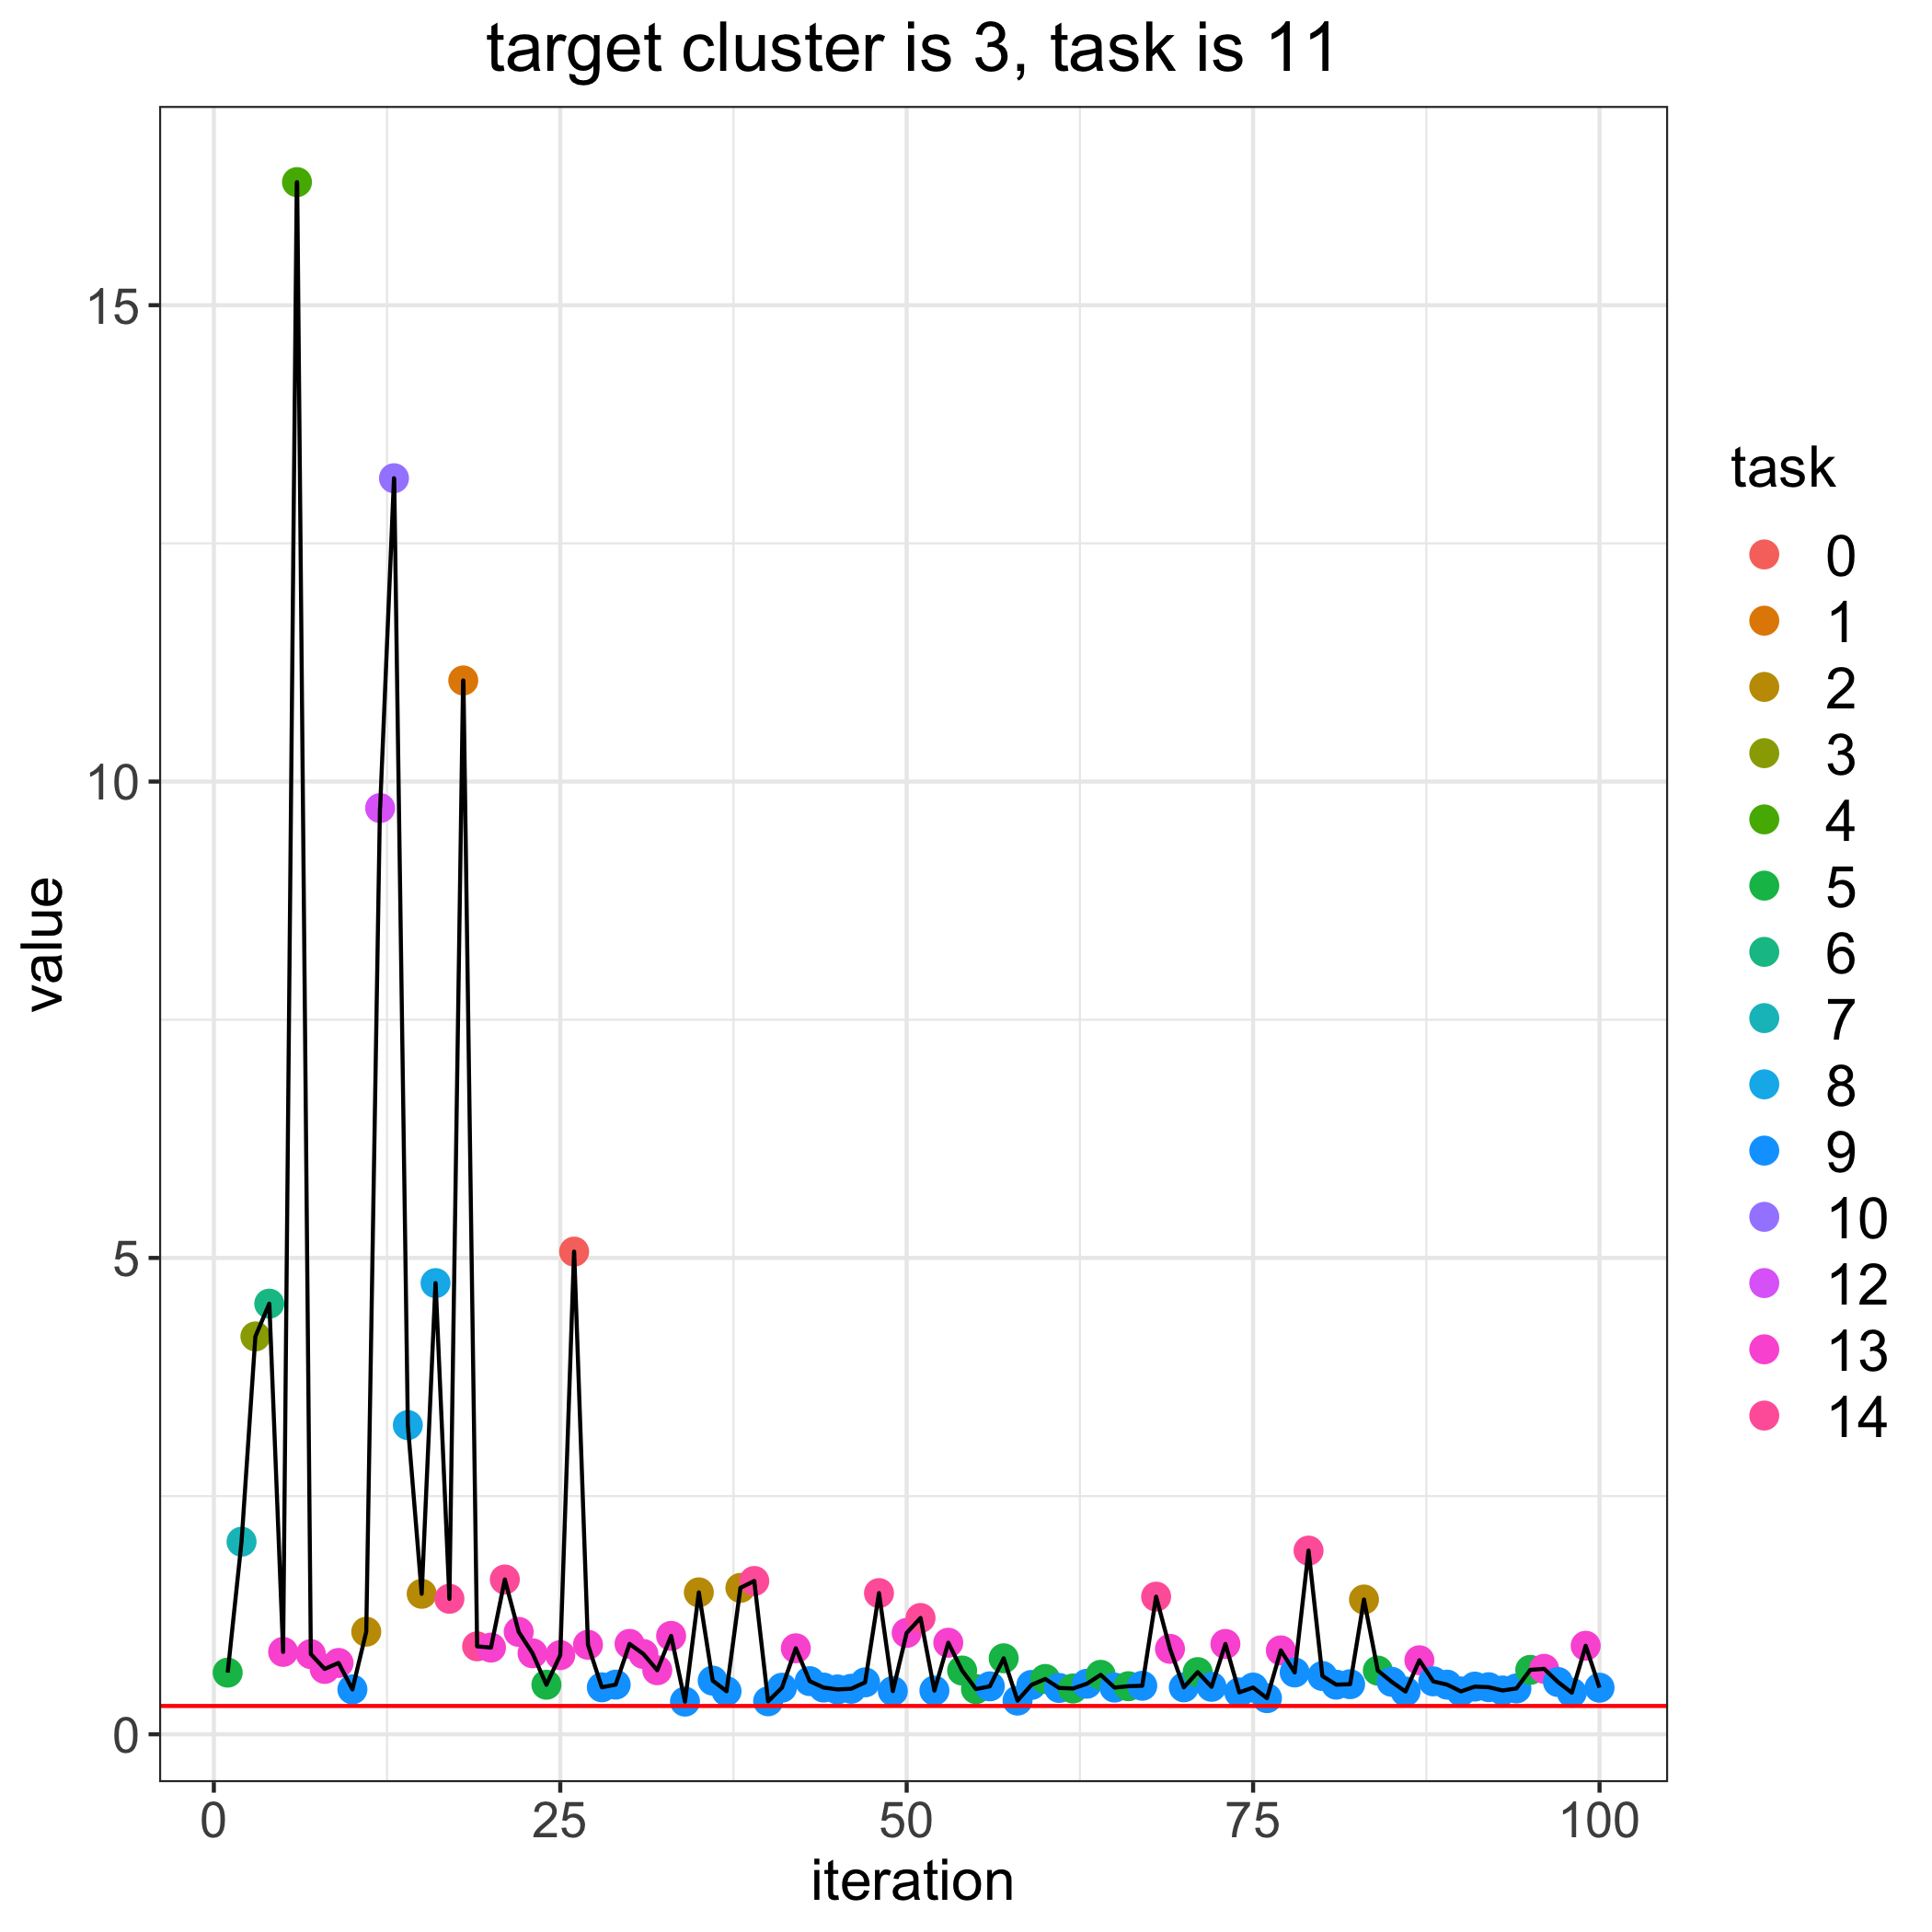

Data behind this chart, as committed beside it:
, losses, bandit_selects
0, 0.2972, 
1, 0.6473, 5.0
2, 2.021, 7.0
3, 4.176, 3.0
4, 4.52, 6.0
5, 0.865, 13.0
6, 16.29, 4.0
7, 0.8415, 13.0
8, 0.6862, 13.0
9, 0.7488, 13.0
10, 0.4711, 9.0
11, 1.077, 2.0
12, 9.722, 12.0
13, 13.18, 10.0
14, 3.245, 8.0
15, 1.475, 2.0
16, 4.736, 8.0
17, 1.422, 14.0
18, 11.06, 1.0
19, 0.9231, 14.0
20, 0.9099, 13.0
21, 1.625, 14.0
22, 1.075, 13.0
23, 0.8501, 13.0
24, 0.5203, 5.0
25, 0.831, 13.0
26, 5.066, 0.0
27, 0.9397, 13.0
28, 0.4929, 9.0
29, 0.5214, 9.0
30, 0.9489, 13.0
31, 0.8428, 13.0
32, 0.6724, 13.0
33, 1.033, 13.0
34, 0.3428, 9.0
35, 1.49, 2.0
36, 0.5634, 9.0
37, 0.4521, 9.0
38, 1.537, 2.0
39, 1.609, 14.0
40, 0.3462, 9.0
41, 0.489, 9.0
42, 0.9028, 13.0
43, 0.5579, 9.0
44, 0.4905, 9.0
45, 0.4709, 9.0
46, 0.4779, 9.0
47, 0.5452, 9.0
48, 1.482, 14.0
49, 0.4535, 9.0
50, 1.064, 13.0
51, 1.221, 14.0
52, 0.4588, 9.0
53, 0.961, 13.0
54, 0.669, 5.0
55, 0.4743, 5.0
56, 0.5034, 9.0
57, 0.7977, 5.0
58, 0.3536, 9.0
59, 0.5179, 9.0
... 41 more rows
